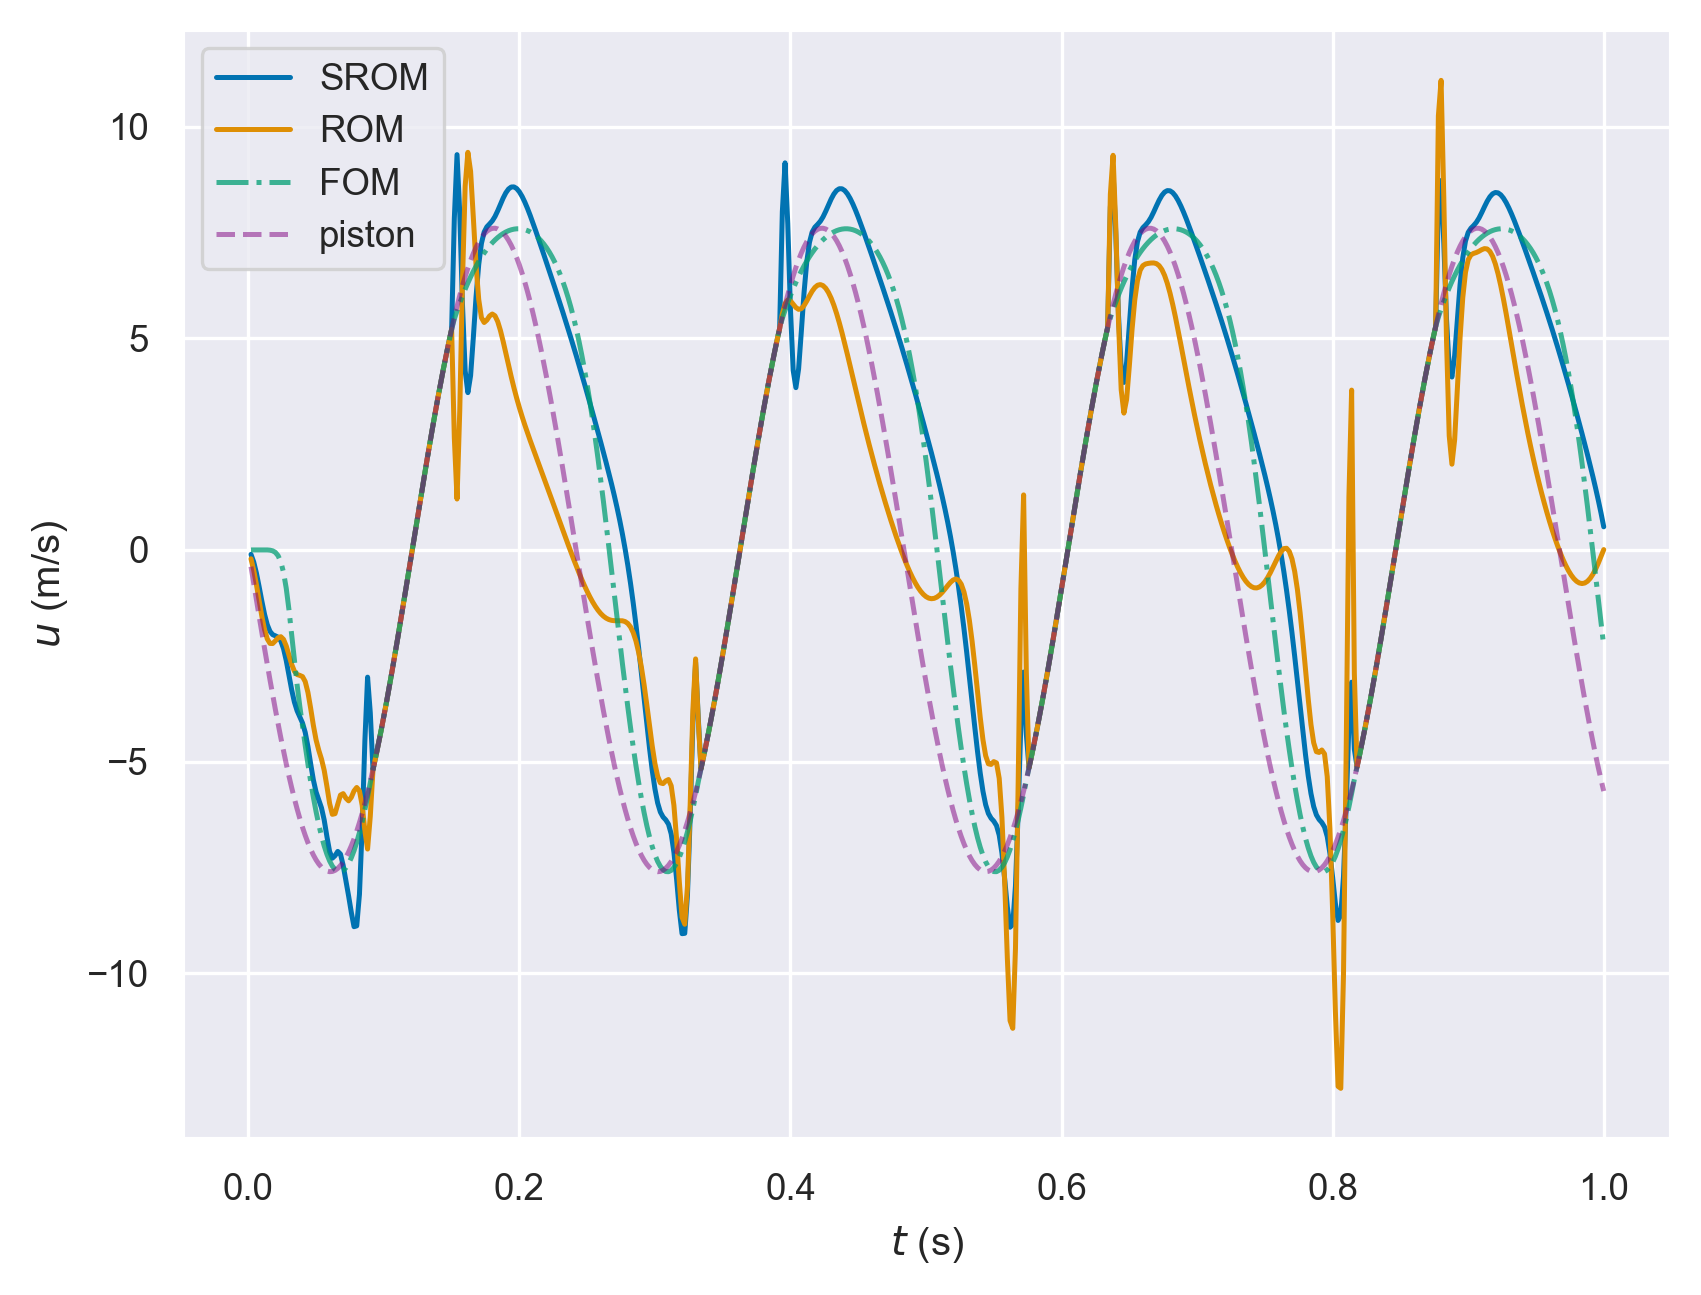

The data file committed next to this chart (first rows):
, fom, rom, srom, piston
0.002, 7.96896750576921e-06, -0.2091, -0.1046, -0.3948
0.004, 0.0001434, -0.4823, -0.2848, -0.7886
0.006, 0.000446, -0.8217, -0.5483, -1.18
0.008, 0.0008982, -1.199, -0.8703, -1.569
0.01, 0.001377, -1.568, -1.21, -1.953
0.012, 0.00148, -1.883, -1.521, -2.332
0.014, 9.467521601770006e-05, -2.102, -1.766, -2.704
0.016, -0.005494, -2.208, -1.924, -3.07
0.018, -0.02119, -2.211, -2.001, -3.427
0.02, -0.05838, -2.147, -2.03, -3.775
0.022, -0.1363, -2.073, -2.061, -4.112
0.024, -0.2829, -2.05, -2.151, -4.439
0.026, -0.5311, -2.114, -2.334, -4.753
0.028, -0.9074, -2.27, -2.615, -5.055
0.03, -1.413, -2.486, -2.958, -5.343
0.032, -2.006, -2.703, -3.304, -5.617
0.034, -2.617, -2.864, -3.594, -5.875
0.036, -3.184, -2.944, -3.8, -6.118
0.038, -3.694, -2.964, -3.943, -6.344
0.04, -4.168, -2.992, -4.089, -6.553
0.042, -4.623, -3.111, -4.312, -6.744
0.044, -5.06, -3.367, -4.645, -6.917
0.046, -5.467, -3.739, -5.049, -7.072
0.048, -5.842, -4.144, -5.433, -7.207
0.05, -6.183, -4.487, -5.718, -7.323
0.052, -6.489, -4.734, -5.907, -7.419
0.054, -6.759, -4.941, -6.094, -7.495
0.056, -6.993, -5.208, -6.382, -7.551
0.058, -7.189, -5.585, -6.771, -7.586
0.06, -7.348, -5.99, -7.126, -7.601
0.062, -7.469, -6.246, -7.283, -7.596
0.064, -7.551, -6.23, -7.223, -7.57
0.066, -7.596, -6.006, -7.122, -7.523
0.068, -7.603, -5.792, -7.185, -7.457
0.07, -7.574, -5.758, -7.452, -7.37
0.072, -7.508, -5.864, -7.811, -7.263
0.074, -7.408, -5.927, -8.175, -7.137
0.076, -7.273, -5.844, -8.563, -6.991
0.078, -7.105, -5.693, -8.901, -6.826
0.08, -6.906, -5.611, -8.881, -6.643
0.082, -6.678, -5.692, -8.138, -6.443
0.084, -6.42, -6.03, -6.564, -6.224
0.086, -6.137, -6.635, -4.517, -5.989
0.088, -5.829, -7.067, -3.005, -5.738
0.09, -5.498, -6.29, -3.849, -5.471
0.092, -5.19, -5.19, -5.19, -5.19
0.094, -4.894, -4.894, -4.894, -4.894
0.096, -4.586, -4.586, -4.586, -4.586
0.098, -4.264, -4.264, -4.264, -4.264
0.1, -3.932, -3.932, -3.932, -3.932
0.102, -3.589, -3.589, -3.589, -3.589
0.104, -3.236, -3.236, -3.236, -3.236
0.106, -2.874, -2.874, -2.874, -2.874
0.108, -2.505, -2.505, -2.505, -2.505
0.11, -2.129, -2.129, -2.129, -2.129
0.112, -1.747, -1.747, -1.747, -1.747
0.114, -1.36, -1.36, -1.36, -1.36
0.116, -0.9698, -0.9698, -0.9698, -0.9698
0.118, -0.5769, -0.5769, -0.5769, -0.5769
0.12, -0.1825, -0.1825, -0.1825, -0.1825
... 440 more rows
